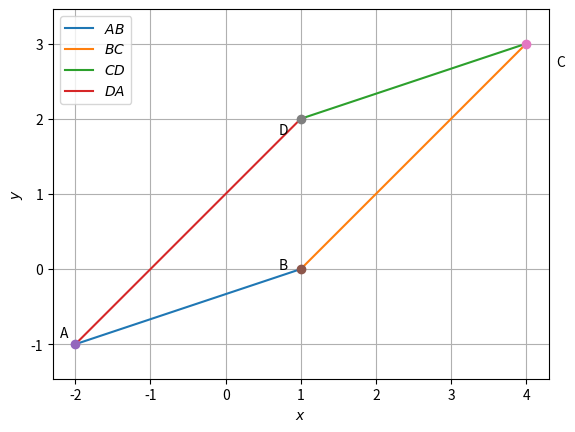

Here is the Python script that generated this plot:

import numpy as np
import matplotlib.pyplot as plt

def line_gen(A,B):
  len =10
  dim = A.shape[0]
  x_AB = np.zeros((dim,len))
  lam_1 = np.linspace(0,1,len)
  for i in range(len):
    temp1 = A + lam_1[i]*(B-A)
    x_AB[:,i]= temp1.T
  return x_AB



A =np.array([-2,-1])
B =np.array([1,0])
C =np.array([4,3])
D =np.array([1,2])




x_AB = line_gen(A,B)
x_BC = line_gen(B,C)
x_CD = line_gen(C,D)
x_DA = line_gen(D,A)




plt.plot(x_AB[0,:],x_AB[1,:],label='$AB$')
plt.plot(x_BC[0,:],x_BC[1,:],label='$BC$')
plt.plot(x_CD[0,:],x_CD[1,:],label='$CD$')
plt.plot(x_DA[0,:],x_DA[1,:],label='$DA$')



plt.plot(A[0], A[1], 'o')
plt.text(A[0] * (1 + 0.1), A[1] * (1 - 0.1) , 'A')
plt.plot(B[0], B[1], 'o')
plt.text(B[0] * (1-0.3), B[1] * (1-0.1) , 'B')
plt.plot(C[0], C[1], 'o')
plt.text(C[0] * (1 + 0.1), C[1] * (1 - 0.1) , 'C')
plt.plot(D[0], D[1], 'o')
plt.text(D[0] * (1-0.3), D[1] * (1-0.1) , 'D')



plt.xlabel('$x$')
plt.ylabel('$y$')
plt.legend(loc='best')
plt.grid() # minor
plt.axis('equal')
plt.show()
